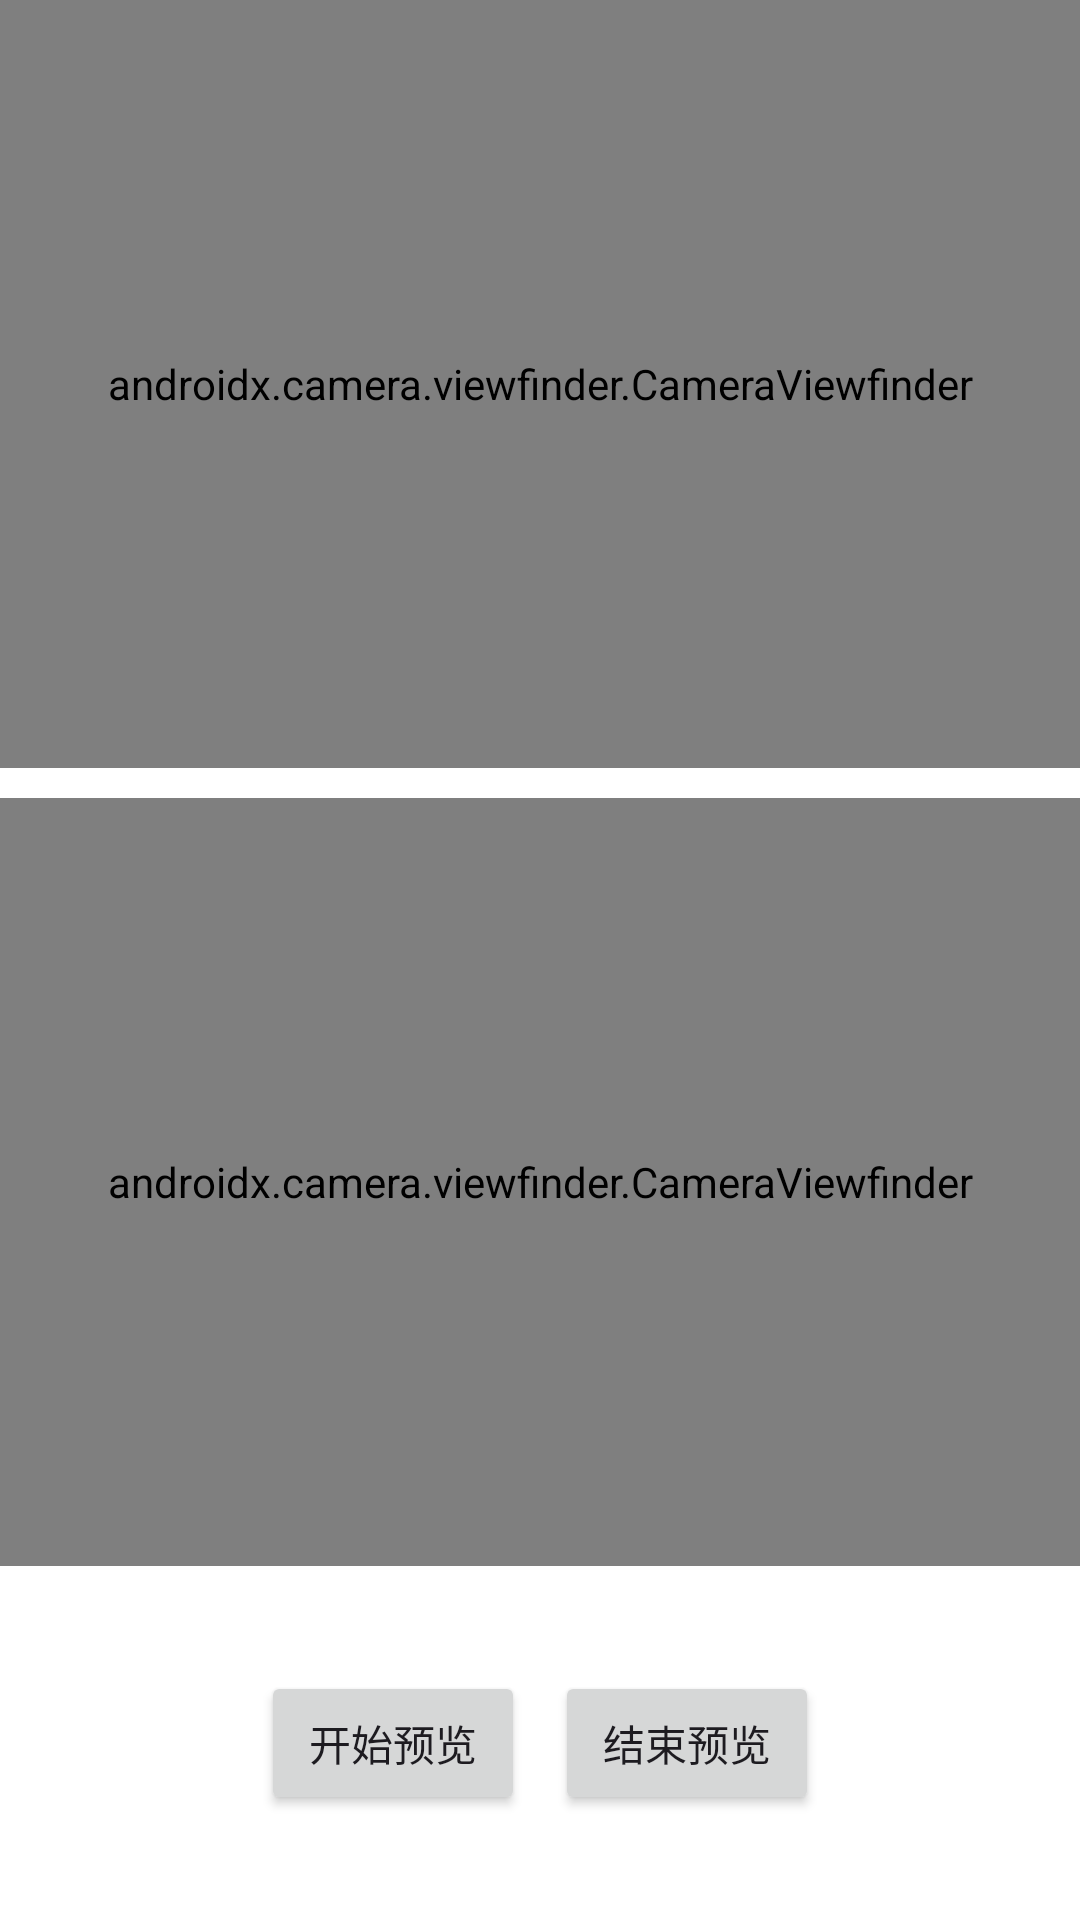

Here is an Android app screen rendered from its layout file. Give the layout XML and the strings, colors and styles it references.
<!-- AndroidManifest.xml: application theme Theme.Camera2Practice -->
<!-- res/layout/activity_main.xml -->
<?xml version="1.0" encoding="utf-8"?>
<layout xmlns:android="http://schemas.android.com/apk/res/android"
    xmlns:app="http://schemas.android.com/apk/res-auto"
    xmlns:tools="http://schemas.android.com/tools">

    <data>

    </data>

    <androidx.constraintlayout.widget.ConstraintLayout
        android:layout_width="match_parent"
        android:layout_height="match_parent"
        android:background="#fff"
        tools:context=".MainActivity">


        <androidx.camera.viewfinder.CameraViewfinder
            android:id="@+id/frontVF"
            android:layout_width="match_parent"
            android:layout_height="0dp"
            app:scaleType="fillCenter"
            app:implementationMode="compatible"
            app:layout_constraintEnd_toEndOf="parent"
            app:layout_constraintHeight_percent="0.4"
            app:layout_constraintStart_toStartOf="parent"
            app:layout_constraintTop_toTopOf="parent" />

        <androidx.camera.viewfinder.CameraViewfinder
            android:id="@+id/backVF"
            app:scaleType="fitCenter"
            app:implementationMode="compatible"
            android:layout_width="match_parent"
            android:layout_height="0dp"
            android:layout_marginTop="10dp"
            app:layout_constraintEnd_toEndOf="parent"
            app:layout_constraintHeight_percent="0.4"
            app:layout_constraintStart_toStartOf="parent"
            app:layout_constraintTop_toBottomOf="@+id/frontVF" />

        <androidx.constraintlayout.widget.ConstraintLayout
            android:id="@+id/buttonLayout"
            android:layout_width="match_parent"
            android:layout_height="0dp"
            app:layout_constraintBottom_toBottomOf="parent"
            app:layout_constraintEnd_toEndOf="parent"
            app:layout_constraintStart_toStartOf="parent"
            app:layout_constraintTop_toBottomOf="@+id/backVF">

            <androidx.constraintlayout.helper.widget.Flow
                android:layout_width="match_parent"
                android:layout_height="match_parent"
                app:constraint_referenced_ids="startPreview,stopPreview"
                app:flow_horizontalGap="10dp"
                app:flow_verticalGap="10dp"
                app:flow_wrapMode="chain"
                app:flow_horizontalStyle="packed"
                app:layout_constraintBottom_toBottomOf="parent"
                app:layout_constraintEnd_toEndOf="parent"
                app:layout_constraintStart_toStartOf="parent"
                app:layout_constraintTop_toTopOf="parent" />

            <Button
                android:id="@+id/startPreview"
                android:layout_width="wrap_content"
                android:layout_height="wrap_content"
                android:text="开始预览" />

            <Button
                android:id="@+id/stopPreview"
                android:layout_width="wrap_content"
                android:layout_height="wrap_content"
                android:text="结束预览" />


        </androidx.constraintlayout.widget.ConstraintLayout>


    </androidx.constraintlayout.widget.ConstraintLayout>
</layout>
<!-- resources referenced by this layout -->
<resources>
  <style name="Theme.Camera2Practice" parent="Base.Theme.Camera2Practice" />
  <style name="Base.Theme.Camera2Practice" parent="Theme.Material3.DayNight.NoActionBar">
          
          
      </style>
</resources>
